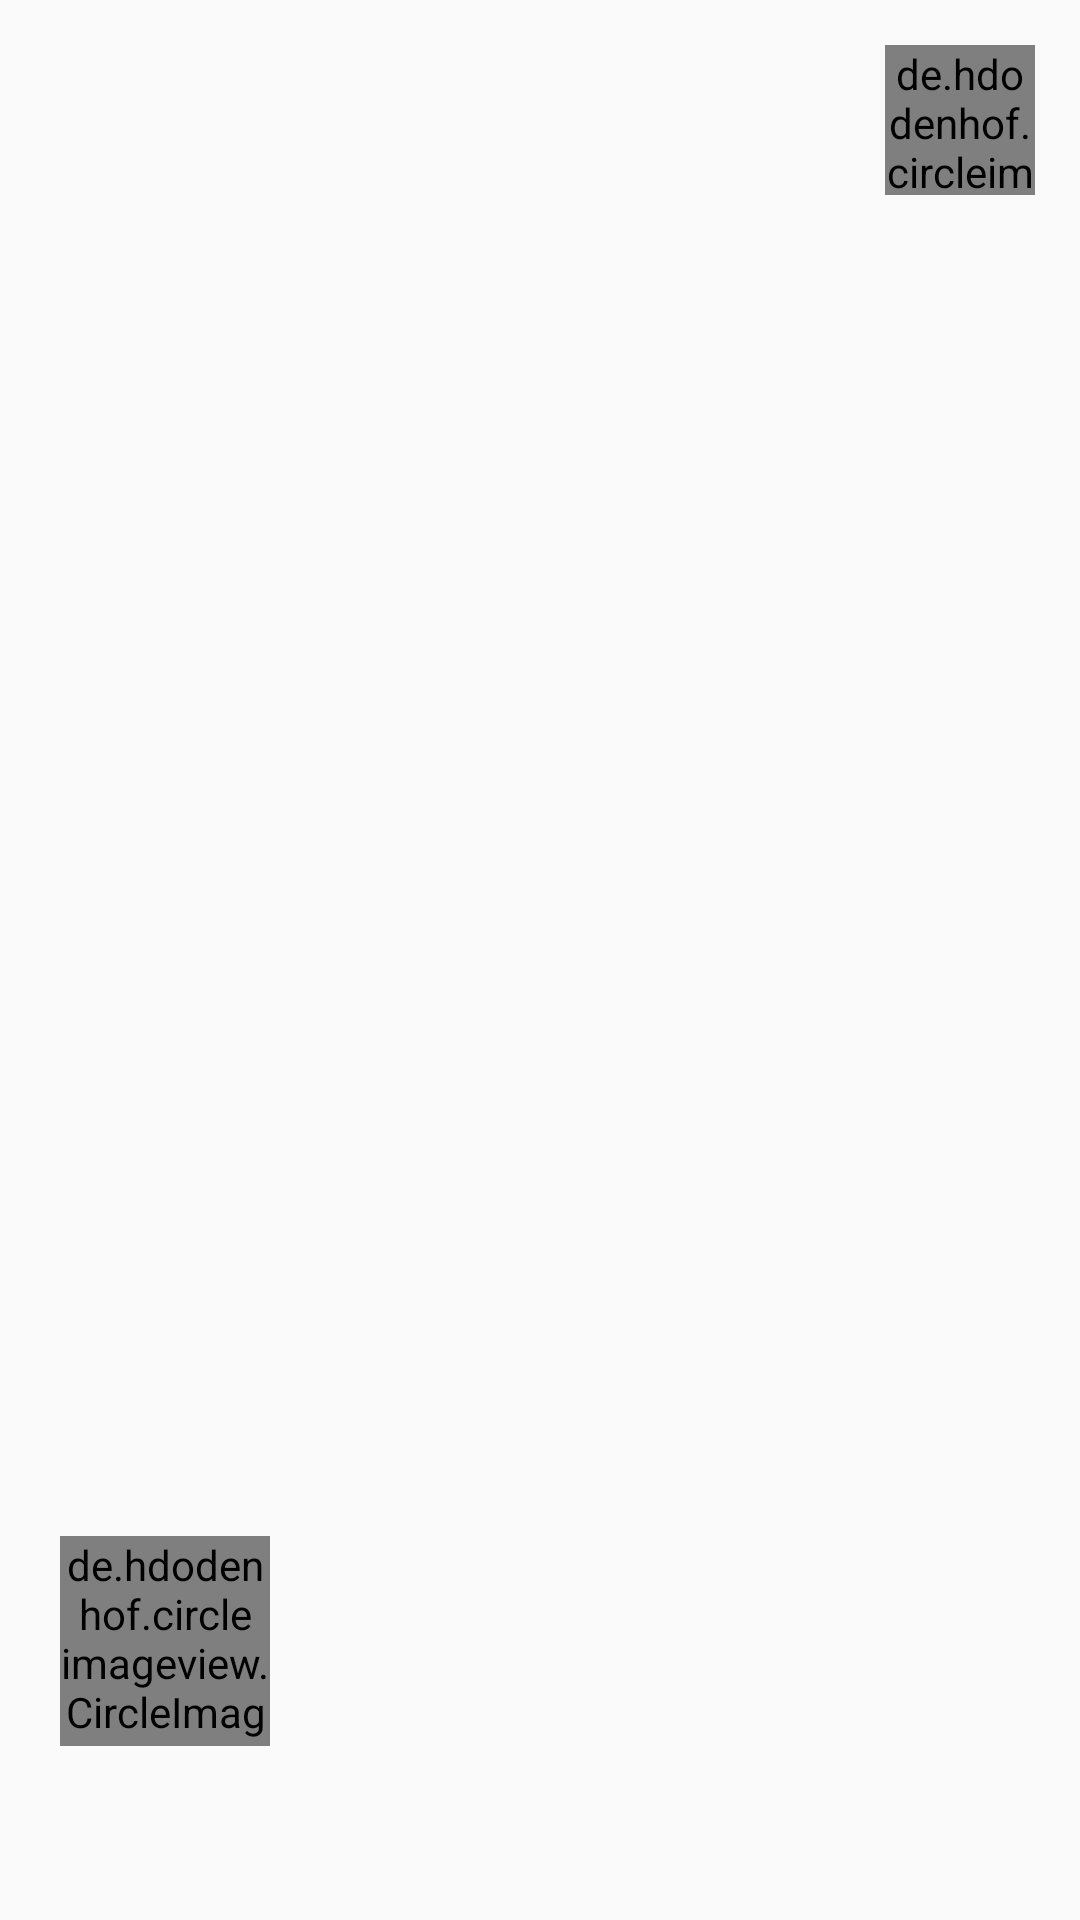

Android layout source for this screen:
<!-- AndroidManifest.xml: application theme PopMovies -->
<!-- res/layout/header.xml -->
<LinearLayout xmlns:android="http://schemas.android.com/apk/res/android"
    android:layout_width="match_parent"
    android:layout_height="200dp"
    xmlns:tools="http://schemas.android.com/tools"
    android:background="@drawable/header"
    android:theme="@style/ThemeOverlay.AppCompat.Dark"
    android:orientation="vertical"
    android:gravity="bottom">

    <RelativeLayout
        android:layout_width="match_parent"
        android:padding="10dp"
        android:fitsSystemWindows="true"
        android:layout_height="match_parent">

        <de.hdodenhof.circleimageview.CircleImageView
            android:id="@+id/image_app"
            android:layout_width="50dp"
            android:layout_height="50dp"
            android:src="@drawable/icon_10"
            android:layout_margin="5dp"
            android:layout_alignParentEnd="true"
            android:layout_alignParentRight="true" />

        <RelativeLayout
            android:layout_width="wrap_content"
            android:layout_height="wrap_content"
            android:layout_alignParentBottom="true"
            android:layout_margin="10dp"
            >

            <de.hdodenhof.circleimageview.CircleImageView
                android:id="@+id/avatar"
                android:layout_width="70dp"
                android:layout_height="70dp"
                tools:src="@drawable/ic_group_black_24dp"
                />

            <TextView
                android:id="@+id/user_name"
                android:layout_width="wrap_content"
                android:layout_height="wrap_content"
                android:layout_below="@id/avatar"
                android:layout_centerHorizontal="true"
                tools:text="StressApp"
                android:layout_alignParentStart="true"
                android:textColor="@color/white"
                android:textSize="15sp"
                android:layout_alignParentLeft="true" />

            <TextView
                android:id="@+id/header_user_email"
                android:layout_width="wrap_content"
                android:layout_height="wrap_content"
                android:layout_below="@id/user_name"
                android:layout_alignParentStart="true"
                tools:text="absolutelysaurabh03@gmail.com"
                android:textColor="@color/white"
                android:textSize="13sp"
                android:layout_alignParentLeft="true" />

            </RelativeLayout>


    </RelativeLayout>
</LinearLayout>
<!-- resources referenced by this layout -->
<resources>
  <color name="white">#FFFFFF</color>
  <!-- drawable icon_10: png bitmap (drawable, 59154 bytes) -->
  <style name="PopMovies" parent="Theme.AppCompat.Light.NoActionBar">
          <item name="colorPrimary">@color/colorPrimary</item>
          <item name="colorPrimaryDark">@color/dark_green</item>
          <item name="colorAccent">@color/colorAccent</item>
          <item name="android:windowDrawsSystemBarBackgrounds">true</item>
  
          <item name="android:windowContentOverlay">@null</item>
          <item name="android:windowActionBarOverlay">true</item>
          <item name="android:windowActionModeOverlay">true</item>
  
      </style>
  <color name="colorPrimary">@color/colorBlue</color>
  <color name="dark_green">#388E3C</color>
  <color name="colorAccent">@color/colorBlue</color>
  <color name="colorBlue">#2D9CDB</color>
</resources>
